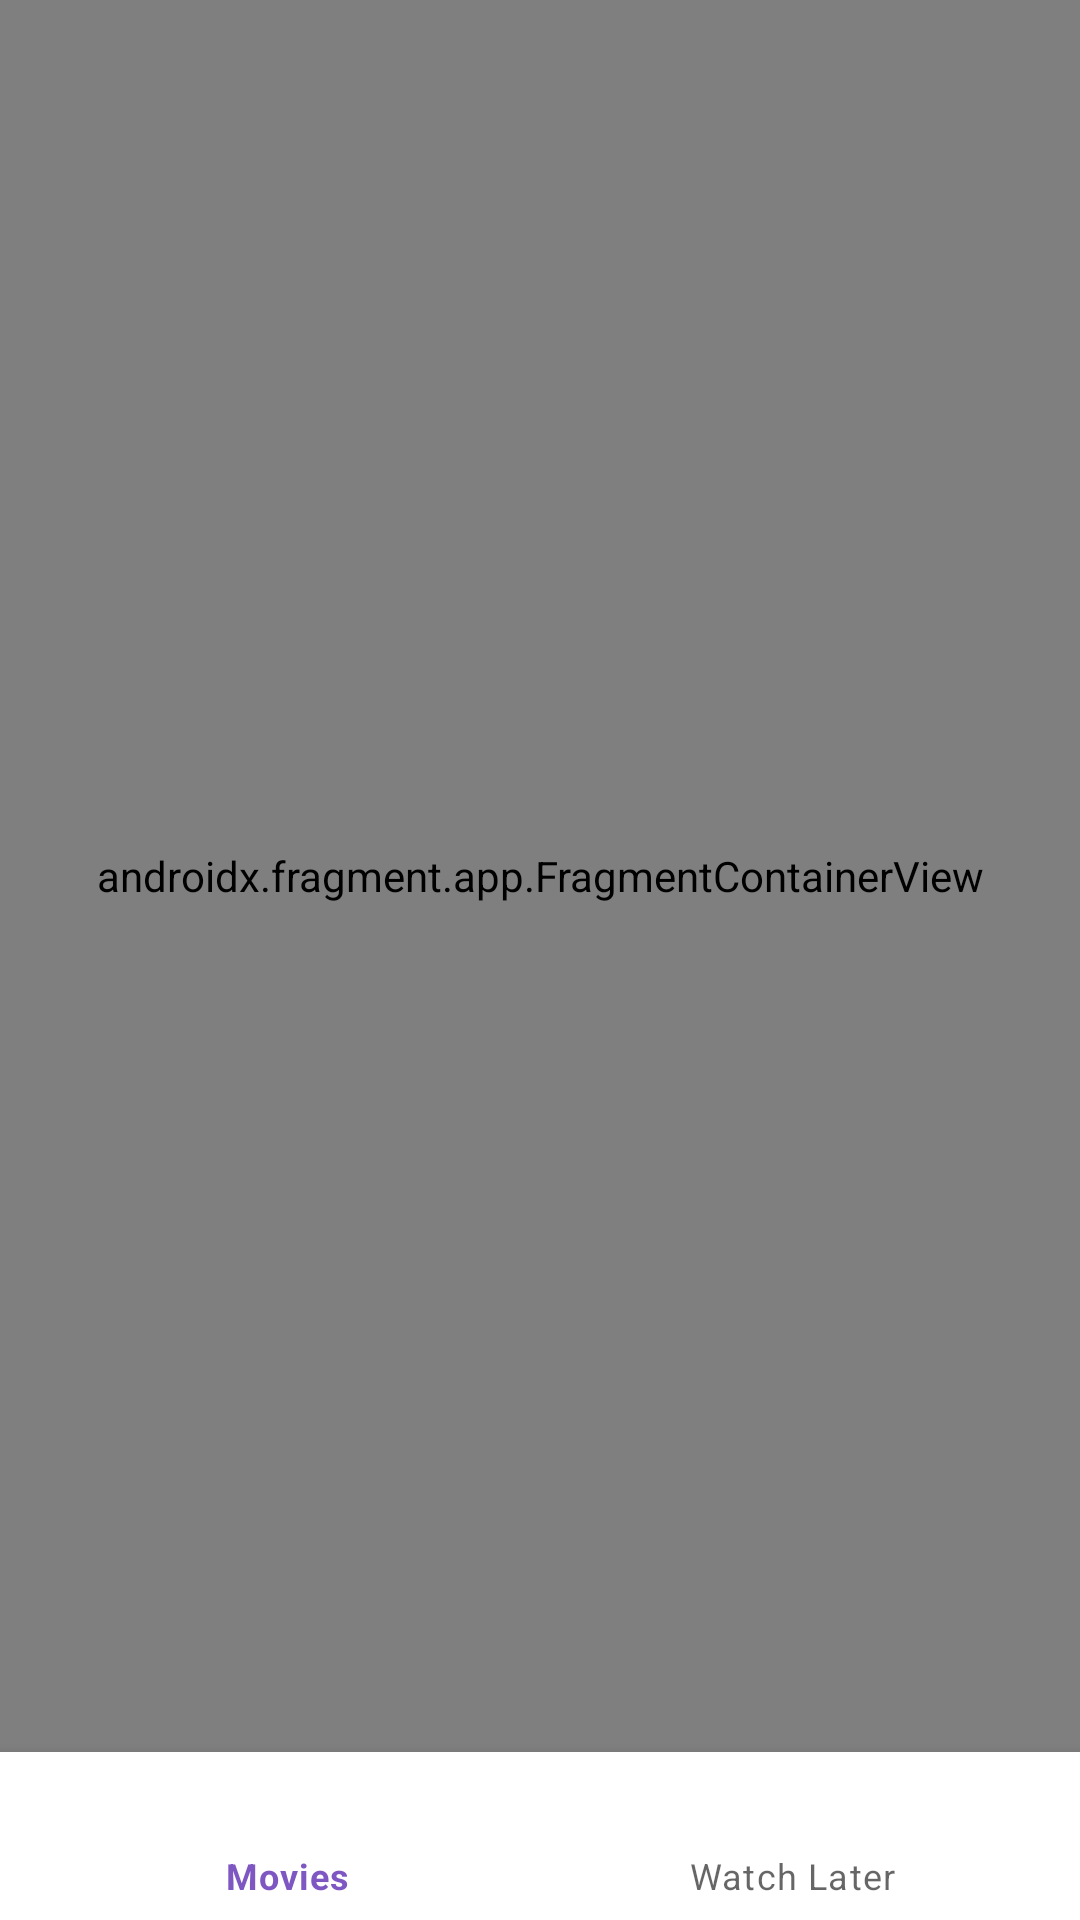

Android layout source for this screen:
<!-- AndroidManifest.xml: application theme Theme.BingeBoard -->
<!-- res/layout/activity_main.xml -->
<?xml version="1.0" encoding="utf-8"?>
<androidx.constraintlayout.widget.ConstraintLayout xmlns:android="http://schemas.android.com/apk/res/android"
    xmlns:app="http://schemas.android.com/apk/res-auto"
    xmlns:tools="http://schemas.android.com/tools"
    android:layout_width="match_parent"
    android:layout_height="match_parent"
    tools:context=".ui.activities.MainActivity">

    <androidx.fragment.app.FragmentContainerView
        android:id="@+id/nav_host_fragment_container"
        android:name="androidx.navigation.fragment.NavHostFragment"
        android:layout_width="match_parent"
        android:layout_height="0dp"
        app:defaultNavHost="true"
        app:layout_constraintBottom_toTopOf="@id/bottomNav"
        app:layout_constraintTop_toTopOf="parent"
        app:navGraph="@navigation/main_nav_graph" />

    <com.google.android.material.bottomnavigation.BottomNavigationView
        android:id="@+id/bottomNav"
        android:layout_width="match_parent"
        android:layout_height="wrap_content"
        app:layout_constraintBottom_toBottomOf="parent"
        app:menu="@menu/bottom_nav_menu" />

</androidx.constraintlayout.widget.ConstraintLayout>
<!-- resources referenced by this layout -->
<resources>
  <style name="Theme.BingeBoard" parent="Theme.MaterialComponents.DayNight.DarkActionBar">
          
          <item name="colorPrimary">@color/primaryColor</item>
          <item name="colorPrimaryVariant">@color/primaryDarkColor</item>
          <item name="colorOnPrimary">@color/primaryTextColor</item>
          
          <item name="colorSecondary">@color/secondaryColor</item>
          <item name="colorSecondaryVariant">@color/secondaryDarkColor</item>
          <item name="colorOnSecondary">@color/secondaryTextColor</item>
          
          <item name="android:statusBarColor" tools:targetApi="l">?attr/colorPrimaryVariant</item>
          
      </style>
  <color name="primaryColor">#7e57c2</color>
  <color name="primaryDarkColor">#4d2c91</color>
  <color name="primaryTextColor">#ffffff</color>
  <color name="secondaryColor">#5e35b1</color>
  <color name="secondaryDarkColor">#280680</color>
  <color name="secondaryTextColor">#ffffff</color>
</resources>
